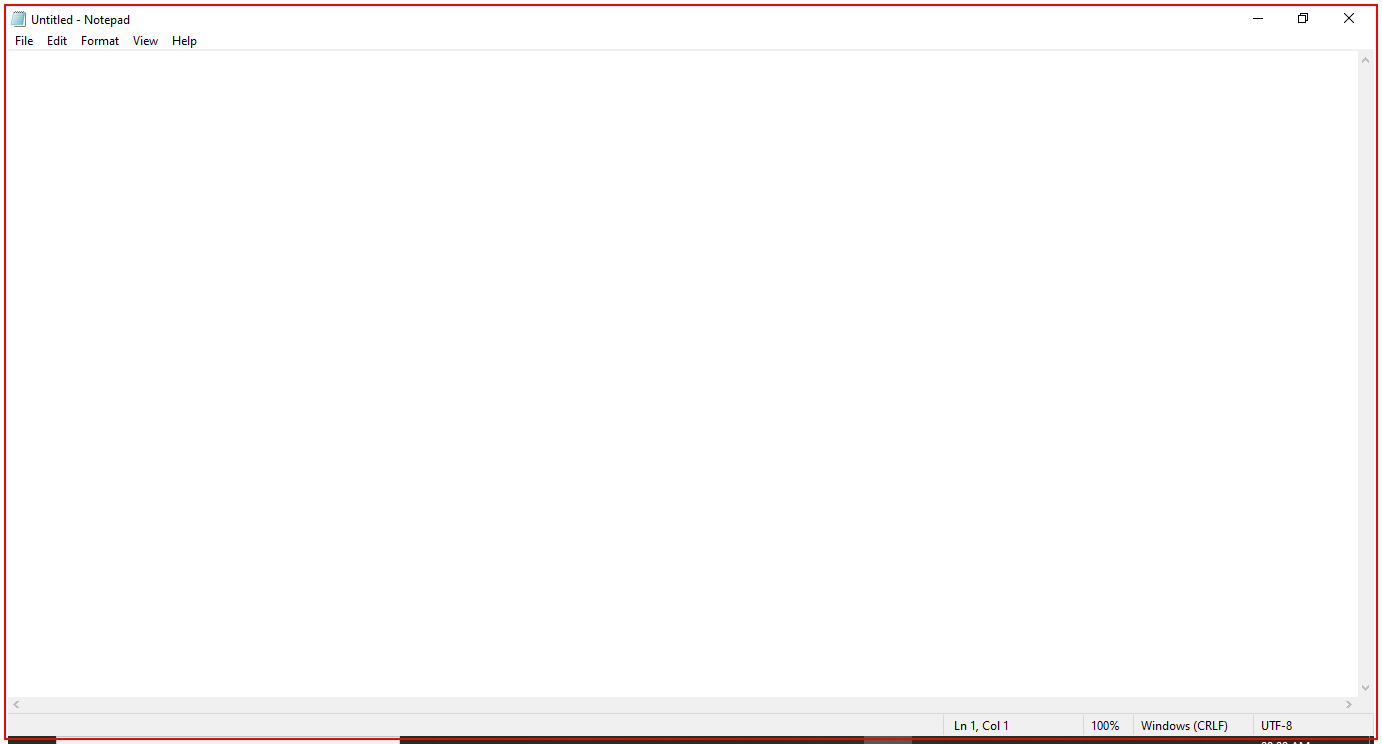
Workflow: Element_Exist

Step 1: find the element in window 'Untitled - Notepad' (notepad.exe)

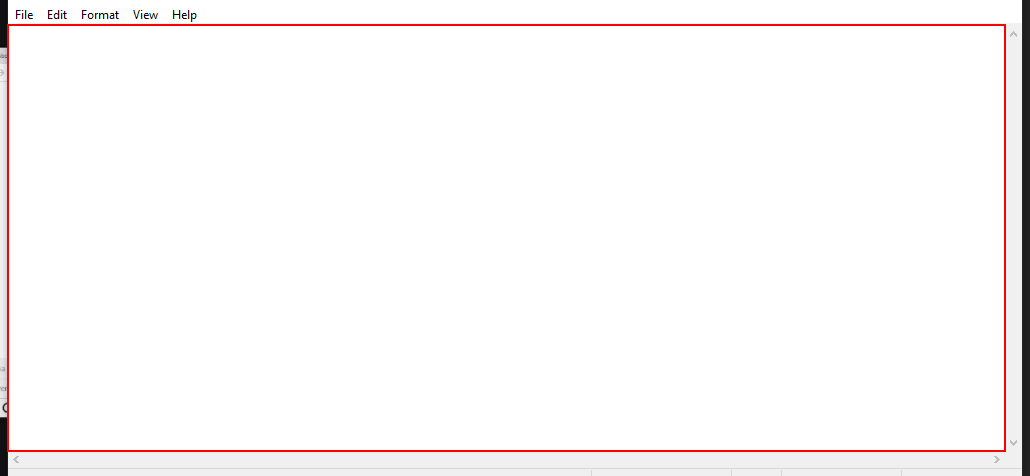
Step 2 [then]: type "Hai Welcome" into the editable text 'Text Editor' in window 'Untitled - Notepad' (notepad.exe)